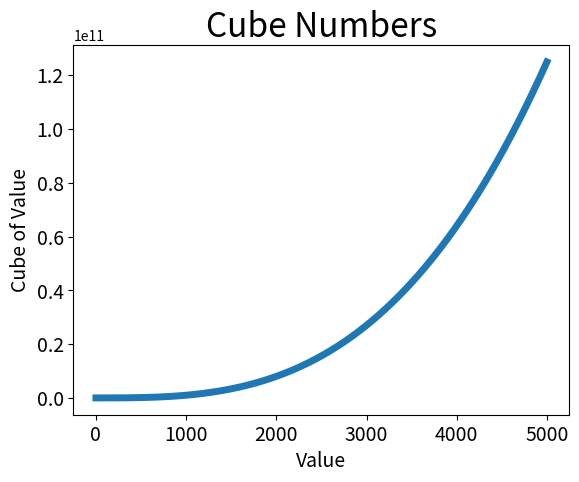

Python code for this plot:
#生成显示1~5000的整数的立方的图表
import matplotlib.pyplot as plt

intput_values = list(range(1, 5000))#创建1~5000的数字列表
cube = [x**3 for x in intput_values]#根据intput_values列表生成三次方列表

plt.plot(intput_values, cube, linewidth = 5)#绘图
plt.title("Cube Numbers", fontsize = 24)#图表的标题
plt.xlabel("Value", fontsize = 14)#横坐标名称
plt.ylabel("Cube of Value", fontsize = 14)#纵坐标名称

plt.tick_params(axis='both', labelsize=14)#设置刻度标记的字号
plt.show()#打开matplotlib查看器
